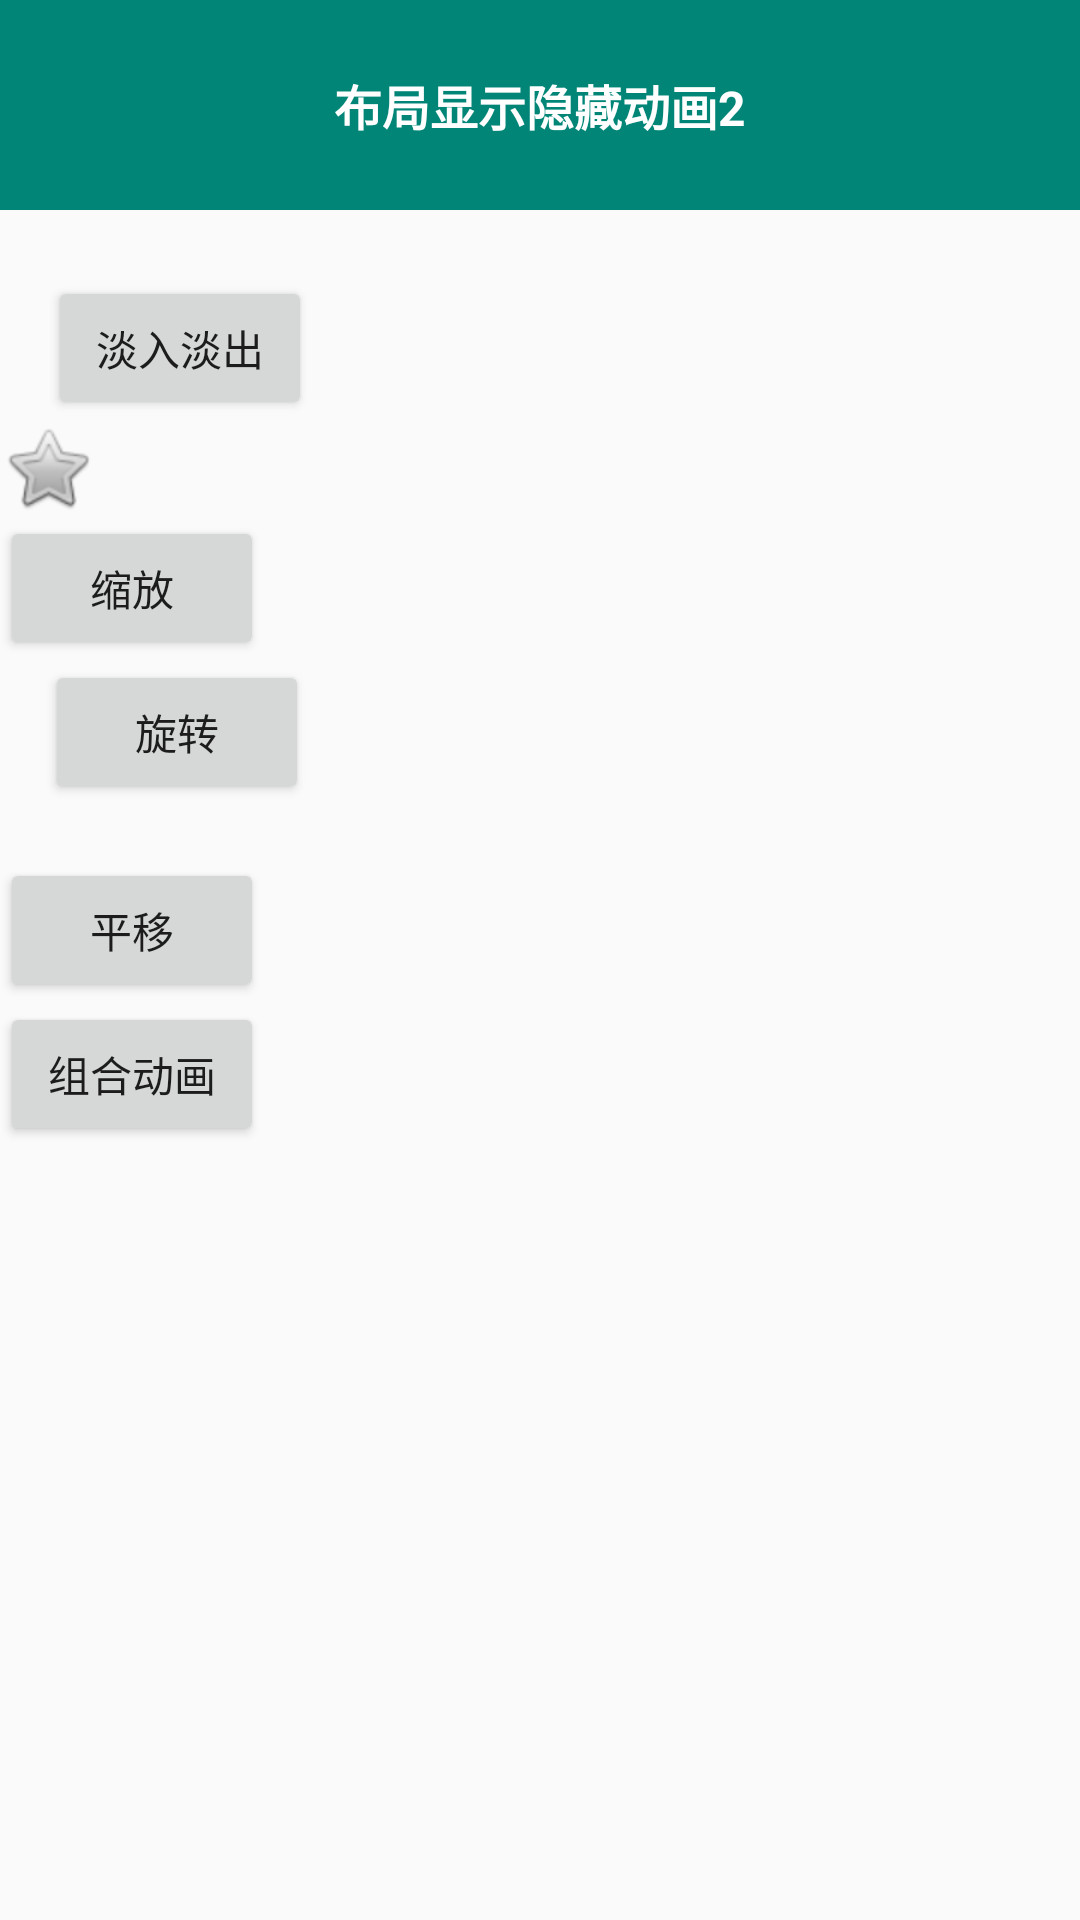

Produce the Android XML layout that renders to this screen, including the resource entries it uses.
<!-- AndroidManifest.xml: application theme AppTheme -->
<!-- res/layout/activity_layoutshowhiddens.xml -->
<?xml version="1.0" encoding="utf-8"?>
<LinearLayout xmlns:android="http://schemas.android.com/apk/res/android"
    android:layout_width="match_parent"
    android:layout_height="match_parent"
    android:orientation="vertical">

    <TextView
        android:layout_width="match_parent"
        android:layout_height="70dp"
        android:background="@color/colorPrimary"
        android:gravity="center"
        android:text="布局显示隐藏动画2"
        android:textColor="#FFFFFF"
        android:textSize="16sp"
        android:textStyle="bold" />

    
    <Button
        android:id="@+id/btnAlpha"
        android:layout_width="wrap_content"
        android:layout_height="wrap_content"
        android:layout_alignParentLeft="true"
        android:layout_alignParentTop="true"
        android:layout_marginLeft="16dp"
        android:layout_marginTop="22dp"
        android:onClick="alpha"
        android:text="淡入淡出" />

    
    <ImageView
        android:id="@+id/ivPic"
        android:layout_width="wrap_content"
        android:layout_height="wrap_content"
        android:layout_centerHorizontal="true"
        android:layout_centerVertical="true"
        android:src="@android:drawable/btn_star_big_off" />

    
    <Button
        android:id="@+id/btnScale"
        android:layout_width="wrap_content"
        android:layout_height="wrap_content"
        android:layout_alignLeft="@+id/ivPic"
        android:layout_alignBottom="@+id/btnAlpha"
        android:onClick="Scale"
        android:text="缩放" />

    
    <Button
        android:id="@+id/btnRotate"
        android:layout_width="wrap_content"
        android:layout_height="wrap_content"
        android:layout_alignBaseline="@+id/btnScale"
        android:layout_alignBottom="@+id/btnScale"
        android:layout_marginLeft="15dp"
        android:layout_toRightOf="@+id/btnScale"
        android:onClick="Rotate"
        android:text="旋转" />

    
    <Button
        android:id="@+id/btnTranslate"
        android:layout_width="wrap_content"
        android:layout_height="wrap_content"
        android:layout_below="@+id/btnAlpha"
        android:layout_alignLeft="@+id/btnAlpha"
        android:layout_marginTop="18dp"
        android:onClick="Translate"
        android:text="平移" />

    
    <Button
        android:id="@+id/btnCombo"
        android:layout_width="wrap_content"
        android:layout_height="wrap_content"
        android:layout_alignBaseline="@+id/btnTranslate"
        android:layout_alignRight="@+id/ivPic"
        android:layout_alignBottom="@+id/btnTranslate"
        android:onClick="Combo"
        android:text="组合动画" />


</LinearLayout>
<!-- resources referenced by this layout -->
<resources>
  <color name="colorPrimary">#008577</color>
  <style name="AppTheme" parent="Theme.AppCompat.Light.NoActionBar">
          
          <item name="colorPrimary">@color/colorPrimary</item>
          <item name="colorPrimaryDark">@color/colorPrimaryDark</item>
          <item name="colorAccent">@color/colorAccent</item>
      </style>
  <color name="colorPrimaryDark">#00574B</color>
  <color name="colorAccent">#D81B60</color>
</resources>
